Run: headless pygame with SDL's dummy video driver; simulated clock (each Clock.tick advances the game by its frame time, no real sleeping); random seed 0; keys injected as events and as key.get_pressed() state; mouse plan: one left click at the window centre at the start of phase 2, then a move to the lower-right quarter at the start of phase 3.
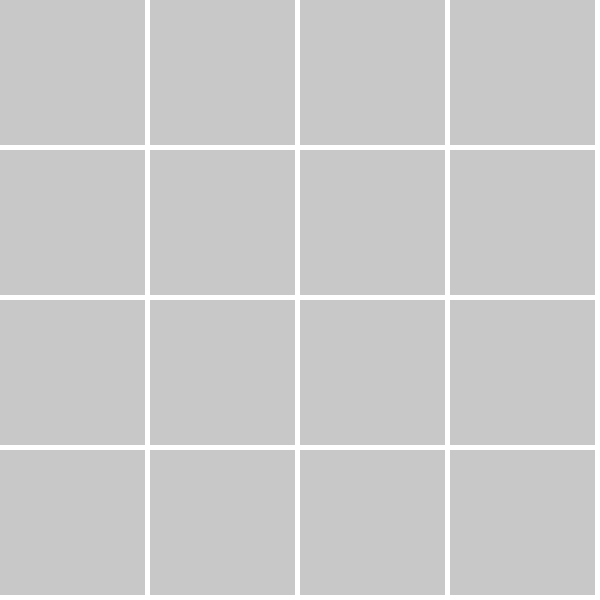
Frame 1 of 4 · flips 1–60 · no input
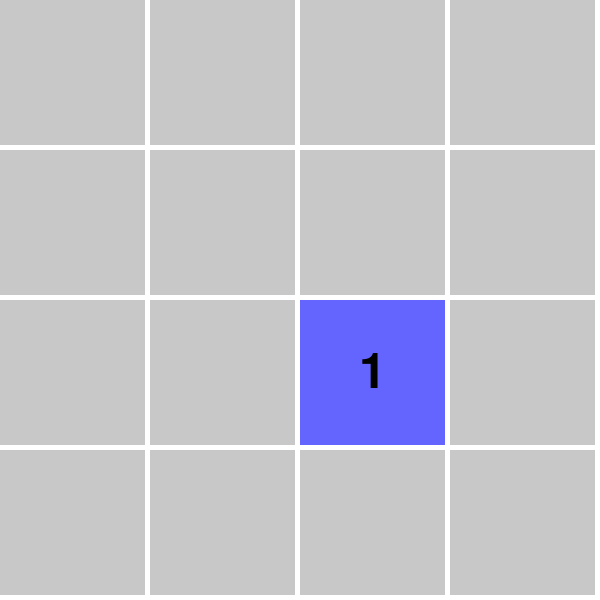
Frame 2 of 4 · flips 61–180 · clicked the window centre · tapped SPACE, RETURN · held RIGHT (→), D
Frame 3 of 4 · flips 181–300 · moved the mouse to the lower-right quarter · held DOWN (↓), S · screen unchanged from frame 2, image omitted
Frame 4 of 4 · flips 301–420 · held LEFT (←), A, UP (↑), W · screen unchanged from frame 3, image omitted

The pygame program that drew these frames:

import pygame
import random
import time

pygame.init()

# Размеры окна и сетки
WIDTH, HEIGHT = 600, 600
ROWS, COLS = 4, 4
CARD_SIZE = WIDTH // COLS

# Цвета
WHITE = (255, 255, 255)
BLACK = (0, 0, 0)
GREEN = (0, 200, 0)
GRAY = (200, 200, 200)
BLUE = (100, 100, 255)

# Шрифт
FONT = pygame.font.SysFont(None, 72)

# Окно
screen = pygame.display.set_mode((WIDTH, HEIGHT))
pygame.display.set_caption("Memory Card Game")

# Создание карточек
def create_cards():
    numbers = list(range(1, (ROWS * COLS // 2) + 1)) * 2
    random.shuffle(numbers)
    return [numbers[i * COLS:(i + 1) * COLS] for i in range(ROWS)]

cards = create_cards()
revealed = [[False] * COLS for _ in range(ROWS)]

# Переменные состояния
first_click = None
second_click = None
matched_pairs = 0
running = True
clock = pygame.time.Clock()

def draw_board():
    screen.fill(WHITE)
    for row in range(ROWS):
        for col in range(COLS):
            rect = pygame.Rect(col * CARD_SIZE, row * CARD_SIZE, CARD_SIZE - 5, CARD_SIZE - 5)
            pygame.draw.rect(screen, BLUE if revealed[row][col] else GRAY, rect)
            if revealed[row][col]:
                text = FONT.render(str(cards[row][col]), True, BLACK)
                text_rect = text.get_rect(center=rect.center)
                screen.blit(text, text_rect)

while running:
    draw_board()
    pygame.display.flip()

    for event in pygame.event.get():
        if event.type == pygame.QUIT:
            running = False

        elif event.type == pygame.MOUSEBUTTONDOWN and event.button == 1:
            x, y = pygame.mouse.get_pos()
            row = y // CARD_SIZE
            col = x // CARD_SIZE

            if not revealed[row][col]:
                if first_click is None:
                    first_click = (row, col)
                    revealed[row][col] = True
                elif second_click is None and (row, col) != first_click:
                    second_click = (row, col)
                    revealed[row][col] = True

    if first_click and second_click:
        row1, col1 = first_click
        row2, col2 = second_click

        if cards[row1][col1] != cards[row2][col2]:
            pygame.display.flip()
            pygame.time.delay(800)
            revealed[row1][col1] = False
            revealed[row2][col2] = False
        else:
            matched_pairs += 1

        first_click = None
        second_click = None

    if matched_pairs == (ROWS * COLS) // 2:
        screen.fill(WHITE)
        msg = FONT.render("You Win!", True, GREEN)
        msg_rect = msg.get_rect(center=(WIDTH // 2, HEIGHT // 2))
        screen.blit(msg, msg_rect)
        pygame.display.flip()
        pygame.time.delay(3000)
        cards = create_cards()
        revealed = [[False] * COLS for _ in range(ROWS)]
        matched_pairs = 0
        first_click = second_click = None

    clock.tick(30)

pygame.quit()
